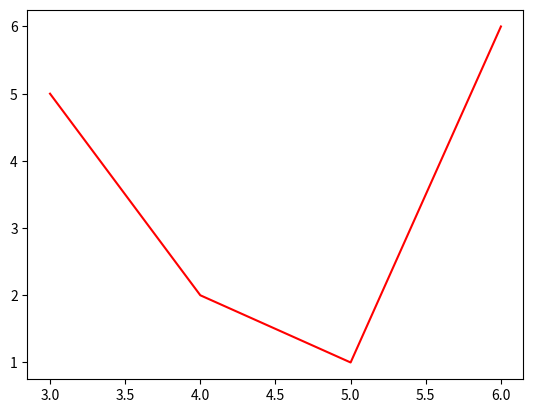

Reproduce this figure in Python.
import matplotlib.pyplot as plt

plt.plot([3,4,5,6],[5,2,1,6], color= "red")
plt.show()
